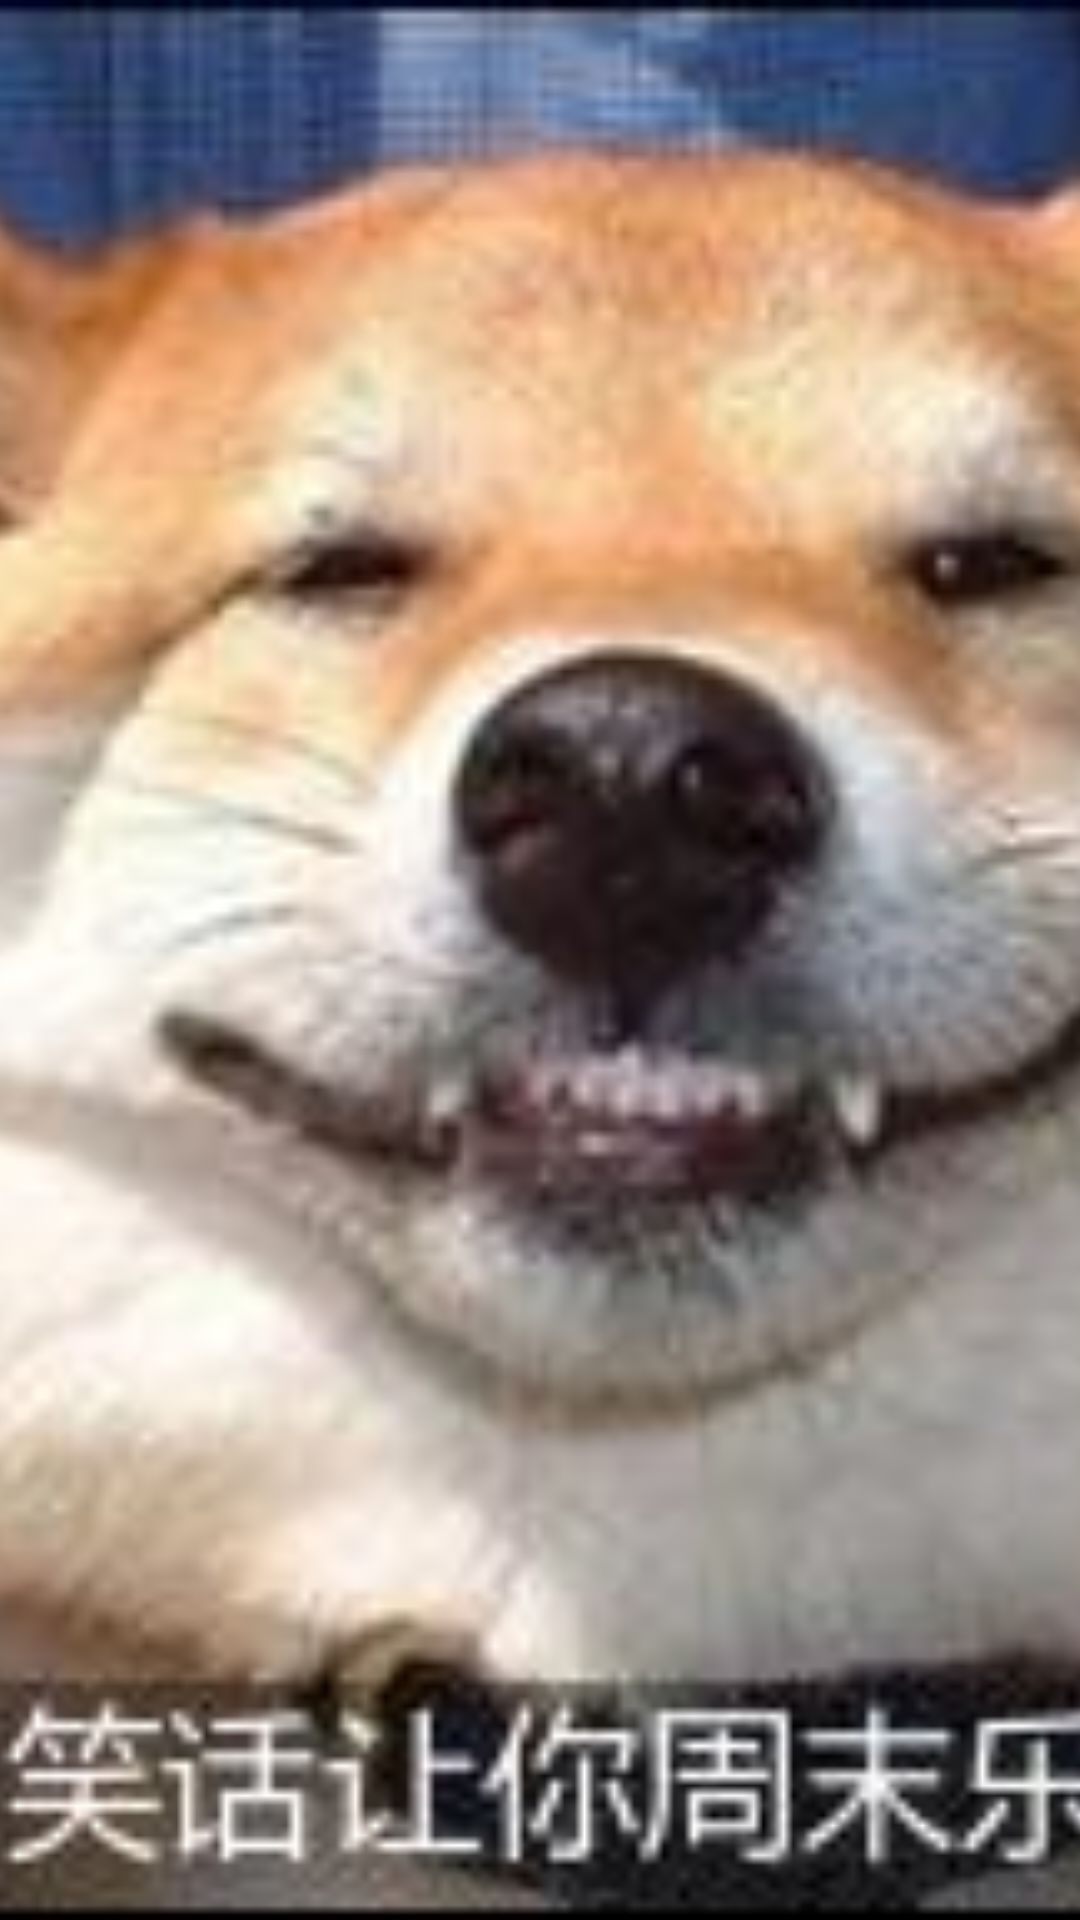

Android layout source for this screen:
<!-- AndroidManifest.xml: application theme AppTheme -->
<!-- res/layout/header_light.xml -->
<?xml version="1.0" encoding="utf-8"?>
<ImageView xmlns:android="http://schemas.android.com/apk/res/android"
    android:id="@+id/image_header"
    android:layout_width="match_parent"
    android:layout_height="50dp"
    android:adjustViewBounds="true"
    android:scaleType="centerCrop"
    android:src="@drawable/back1" />
<!-- resources referenced by this layout -->
<resources>
  <!-- drawable back1: jpg bitmap (drawable, 14794 bytes) -->
  <style name="AppTheme" parent="Theme.Sherlock.Light.DarkActionBar">
          <item name="android:actionBarStyle">@style/Widget.ActionBar</item>
          <item name="actionBarStyle">@style/Widget.ActionBar</item>
      </style>
  <style name="Widget.ActionBar" parent="@style/Widget.Sherlock.Light.ActionBar.Solid.Inverse">
      </style>
</resources>
